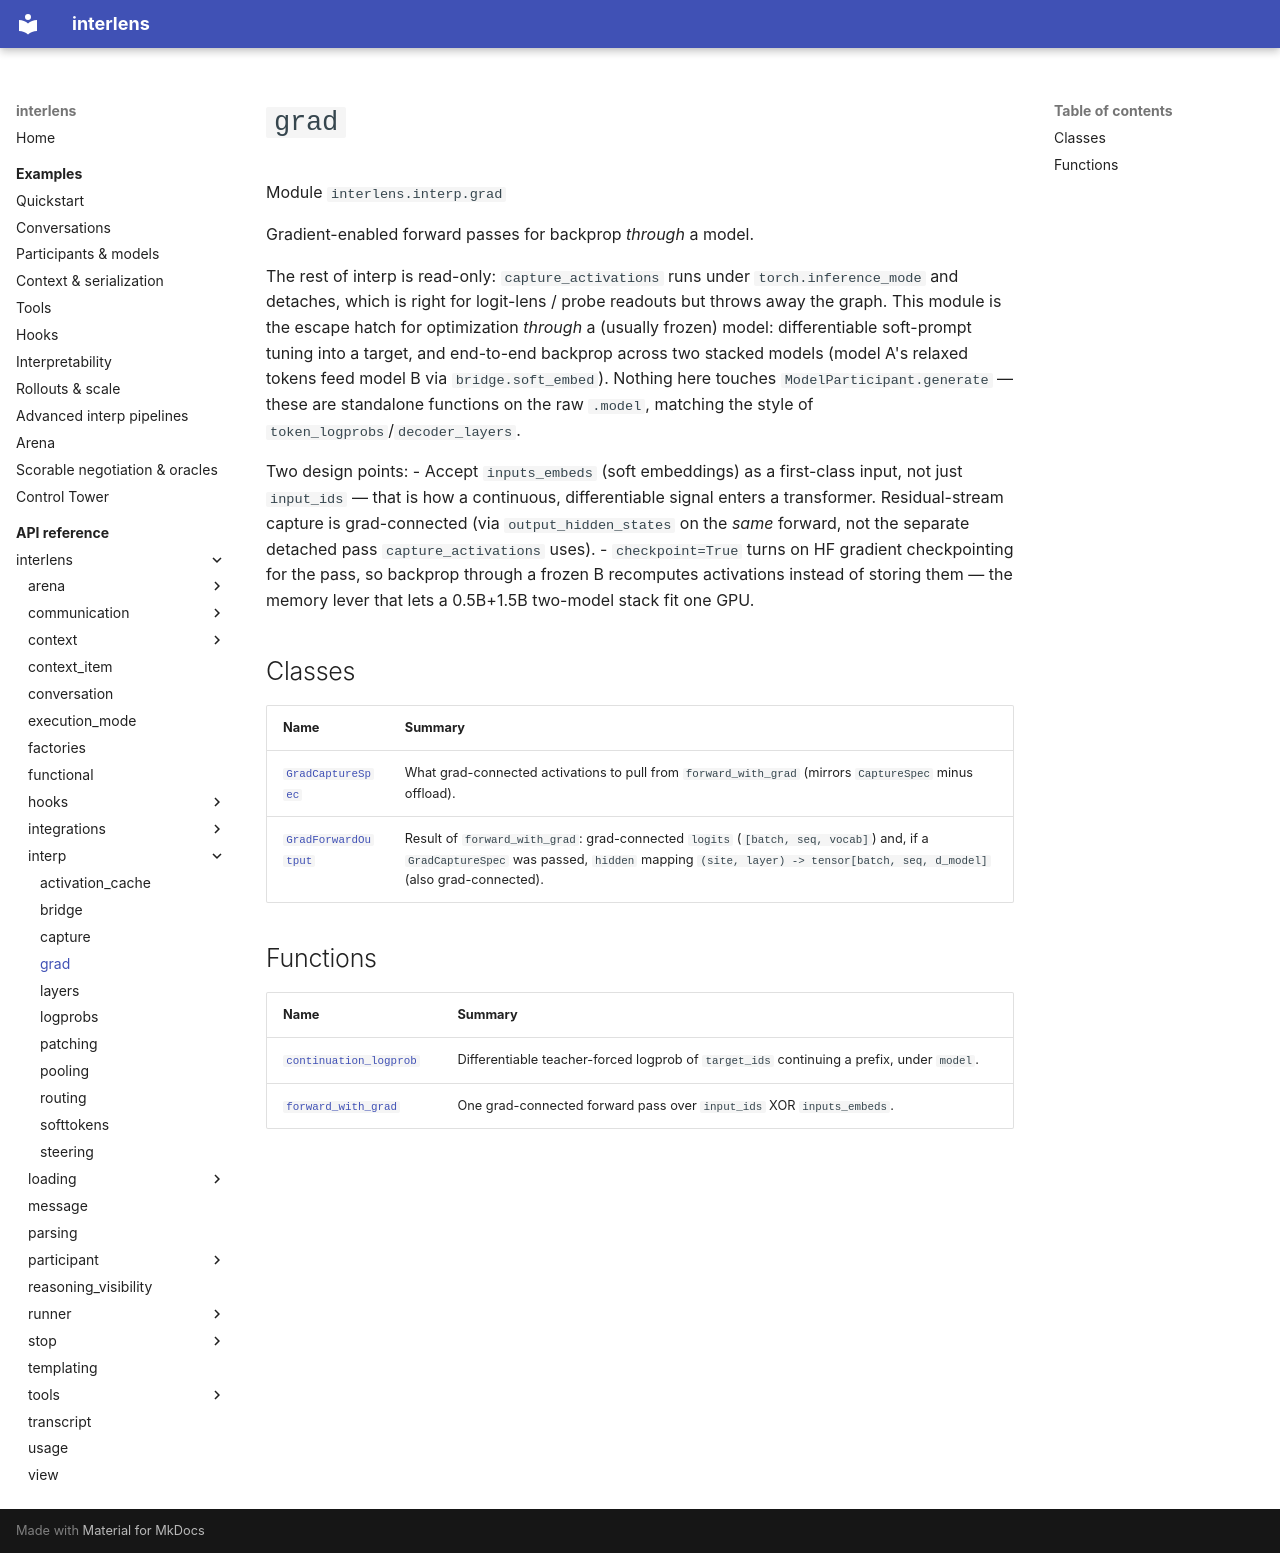

repository: Sid-MB/interlens · page: reference/interlens/interp/grad/index.html · generator: mkdocs

# `grad`

Module `interlens.interp.grad`

Gradient-enabled forward passes for backprop *through* a model.

The rest of interp is read-only: `capture_activations` runs under `torch.inference_mode` and detaches, which
is right for logit-lens / probe readouts but throws away the graph. This module is the escape hatch for
optimization *through* a (usually frozen) model: differentiable soft-prompt tuning into a target, and end-to-end
backprop across two stacked models (model A's relaxed tokens feed model B via `bridge.soft_embed`). Nothing here
touches `ModelParticipant.generate` — these are standalone functions on the raw `.model`, matching the style of
`token_logprobs`/`decoder_layers`.

Two design points:
- Accept `inputs_embeds` (soft embeddings) as a first-class input, not just `input_ids` — that is how a
  continuous, differentiable signal enters a transformer. Residual-stream capture is grad-connected (via
  `output_hidden_states` on the *same* forward, not the separate detached pass `capture_activations` uses).
- `checkpoint=True` turns on HF gradient checkpointing for the pass, so backprop through a frozen B recomputes
  activations instead of storing them — the memory lever that lets a 0.5B+1.5B two-model stack fit one GPU.

## Classes

| Name | Summary |
|---|---|
| [`GradCaptureSpec`](GradCaptureSpec.md) | What grad-connected activations to pull from `forward_with_grad` (mirrors `CaptureSpec` minus offload). |
| [`GradForwardOutput`](GradForwardOutput.md) | Result of `forward_with_grad`: grad-connected `logits` (`[batch, seq, vocab]`) and, if a `GradCaptureSpec` was passed, `hidden` mapping `(site, layer) -> tensor[batch, seq, d_model]` (also grad-connected). |

## Functions

| Name | Summary |
|---|---|
| [`continuation_logprob`](continuation_logprob.md) | Differentiable teacher-forced logprob of `target_ids` continuing a prefix, under `model`. |
| [`forward_with_grad`](forward_with_grad.md) | One grad-connected forward pass over `input_ids` XOR `inputs_embeds`. |
